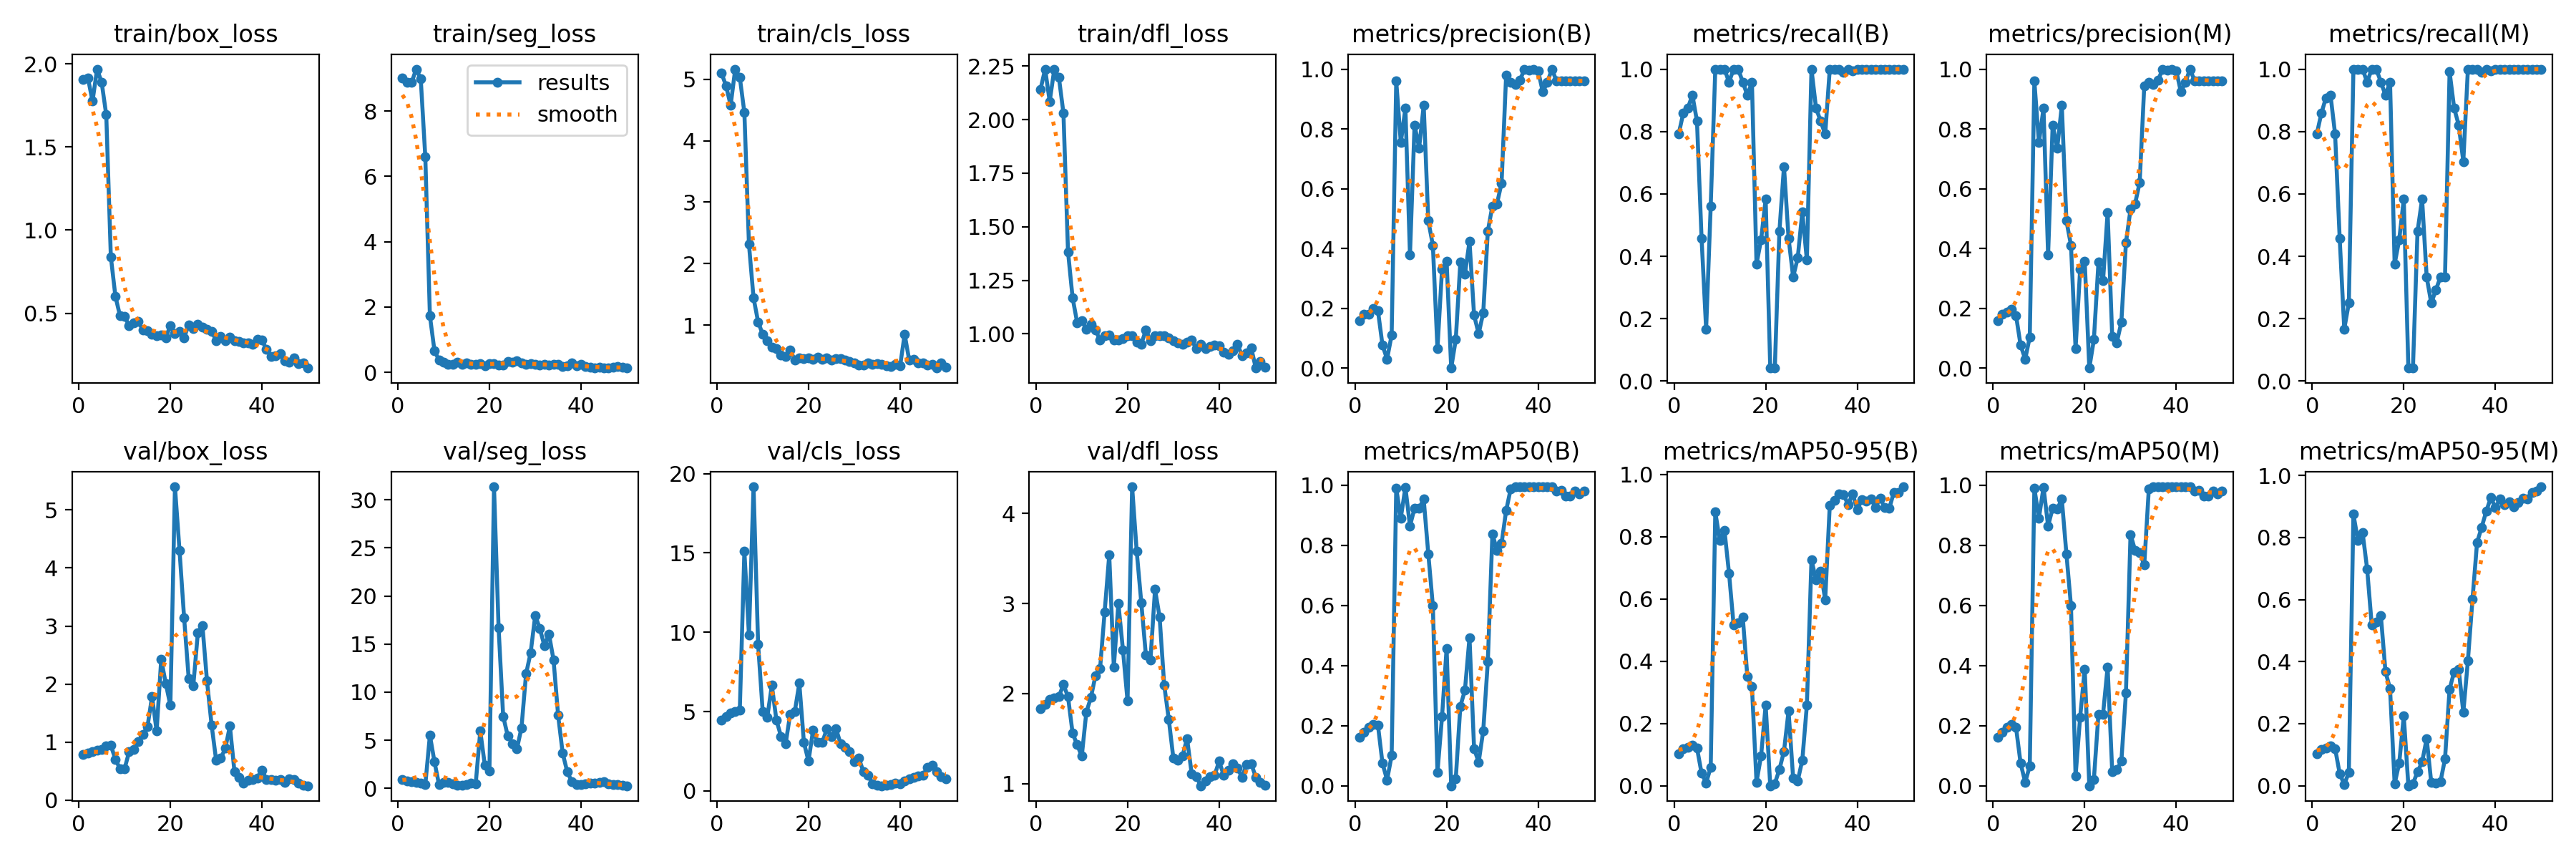

The data file committed next to this chart (first rows):
epoch, time, train/box_loss, train/seg_loss, train/cls_loss, train/dfl_loss, metrics/precision(B), metrics/recall(B), metrics/mAP50(B), metrics/mAP50-95(B), metrics/precision(M), metrics/recall(M), metrics/mAP50(M), metrics/mAP50-95(M), val/box_loss, val/seg_loss, val/cls_loss, val/dfl_loss, lr/pg0, lr/pg1, lr/pg2
1, 9.625, 1.907, 9.008, 5.099, 2.142, 0.1578, 0.7917, 0.1621, 0.1022, 0.1578, 0.7917, 0.1621, 0.1024, 0.7905, 0.8884, 4.465, 1.833, 2e-05, 2e-05, 2e-05
2, 65.23, 1.915, 8.876, 4.894, 2.236, 0.1797, 0.8583, 0.1792, 0.1185, 0.1797, 0.8583, 0.1792, 0.118, 0.8164, 0.7696, 4.67, 1.879, 5.8812e-05, 5.8812e-05, 5.8812e-05
3, 67.44, 1.775, 8.87, 4.575, 2.085, 0.1812, 0.875, 0.1936, 0.1232, 0.1866, 0.9082, 0.1936, 0.1217, 0.8389, 0.6605, 4.915, 1.933, 9.604e-05, 9.604e-05, 9.604e-05
4, 69.7, 1.968, 9.284, 5.165, 2.235, 0.1989, 0.9167, 0.2032, 0.1297, 0.1964, 0.9167, 0.2032, 0.1273, 0.8572, 0.6035, 5.006, 1.953, 0.0001317, 0.0001317, 0.0001317
5, 71.51, 1.887, 8.991, 5.032, 2.198, 0.1932, 0.8333, 0.2027, 0.1214, 0.1758, 0.7917, 0.1937, 0.12, 0.8686, 0.5638, 5.095, 1.967, 0.0001657, 0.0001657, 0.0001657
6, 73.28, 1.693, 6.592, 4.46, 2.031, 0.07641, 0.4583, 0.07457, 0.04067, 0.07641, 0.4583, 0.07457, 0.03962, 0.9374, 0.3869, 15.1, 2.099, 0.0001982, 0.0001982, 0.0001982
7, 75.24, 0.8398, 1.734, 2.314, 1.383, 0.03011, 0.1667, 0.01952, 0.00948, 0.03011, 0.1667, 0.01192, 0.00409, 0.9453, 5.516, 9.814, 1.964, 0.0002291, 0.0002291, 0.0002291
8, 77.15, 0.601, 0.6618, 1.444, 1.168, 0.1109, 0.5616, 0.1007, 0.05927, 0.1042, 0.25, 0.06595, 0.04298, 0.7046, 2.762, 19.17, 1.56, 0.0002584, 0.0002584, 0.0002584
9, 79.02, 0.4854, 0.3732, 1.052, 1.052, 0.96, 1, 0.9902, 0.8787, 0.96, 1, 0.9902, 0.8747, 0.5431, 0.3629, 9.236, 1.431, 0.0002861, 0.0002861, 0.0002861
10, 80.98, 0.4814, 0.3135, 0.8525, 1.062, 0.7542, 1, 0.8912, 0.7866, 0.7542, 1, 0.8912, 0.7896, 0.5425, 0.6166, 5.011, 1.303, 0.0003123, 0.0003123, 0.0003123
11, 82.85, 0.4241, 0.2379, 0.7434, 1.022, 0.8693, 1, 0.9934, 0.8206, 0.8693, 1, 0.9934, 0.8163, 0.8373, 0.6341, 4.651, 1.792, 0.0003368, 0.0003368, 0.0003368
12, 84.73, 0.4434, 0.2425, 0.6437, 1.044, 0.3785, 0.9583, 0.8649, 0.6822, 0.3785, 0.9583, 0.8649, 0.6983, 0.8789, 0.4582, 6.651, 1.956, 0.0003598, 0.0003598, 0.0003598
13, 86.68, 0.4525, 0.3043, 0.6224, 1.018, 0.8129, 1, 0.9237, 0.516, 0.8129, 1, 0.9237, 0.5182, 1.016, 0.3429, 4.456, 2.201, 0.0003812, 0.0003812, 0.0003812
14, 88.62, 0.3973, 0.238, 0.5152, 0.97, 0.7367, 1, 0.924, 0.5229, 0.7367, 1, 0.9217, 0.5274, 1.134, 0.3504, 3.436, 2.277, 0.000401, 0.000401, 0.000401
15, 90.58, 0.3967, 0.2909, 0.4851, 0.9902, 0.8782, 0.9583, 0.9535, 0.5415, 0.8782, 0.9583, 0.9535, 0.5472, 1.266, 0.3782, 2.949, 2.908, 0.0004192, 0.0004192, 0.0004192
16, 92.52, 0.3746, 0.2504, 0.599, 0.994, 0.4927, 0.9167, 0.772, 0.3508, 0.4927, 0.9167, 0.772, 0.3677, 1.786, 0.5183, 4.839, 3.54, 0.0004359, 0.0004359, 0.0004359
17, 94.82, 0.3651, 0.2388, 0.4304, 0.9704, 0.4108, 0.9583, 0.5987, 0.3189, 0.4108, 0.9583, 0.5987, 0.3127, 1.193, 0.4609, 4.985, 2.294, 0.0004509, 0.0004509, 0.0004509
18, 97.1, 0.3688, 0.2747, 0.4673, 0.9713, 0.06487, 0.375, 0.04457, 0.01164, 0.06487, 0.375, 0.03182, 0.00618, 2.422, 5.964, 6.784, 2.999, 0.0004644, 0.0004644, 0.0004644
19, 99.04, 0.353, 0.2006, 0.4544, 0.9776, 0.3306, 0.4528, 0.2297, 0.0961, 0.3306, 0.4528, 0.2289, 0.07294, 2.01, 2.401, 3.049, 2.482, 0.0004763, 0.0004763, 0.0004763
20, 100.9, 0.4268, 0.273, 0.4653, 0.9919, 0.3581, 0.5833, 0.4575, 0.259, 0.3581, 0.5833, 0.3888, 0.2244, 1.633, 1.805, 1.877, 1.916, 0.0004866, 0.0004866, 0.0004866
21, 102.7, 0.3759, 0.2575, 0.4394, 0.9929, 0.00018, 0.04167, 0.00015, 4e-05, 0.00018, 0.04167, 0.00015, 1e-05, 5.396, 31.34, 3.819, 4.298, 0.0004953, 0.0004953, 0.0004953
22, 104.5, 0.389, 0.23, 0.4749, 0.9623, 0.09545, 0.04167, 0.02369, 0.00709, 0.09545, 0.04167, 0.02192, 0.00678, 4.3, 16.71, 3.059, 3.582, 0.0005024, 0.0005024, 0.0005024
23, 106.5, 0.3533, 0.2268, 0.447, 0.9519, 0.354, 0.4799, 0.2647, 0.05224, 0.354, 0.4799, 0.2386, 0.04457, 3.145, 7.484, 3.041, 3.011, 0.000508, 0.000508, 0.000508
24, 108.4, 0.4302, 0.3429, 0.4654, 1.018, 0.3144, 0.6879, 0.3181, 0.1106, 0.2923, 0.5833, 0.2384, 0.07665, 2.1, 5.455, 3.905, 2.428, 0.0005119, 0.0005119, 0.0005119
25, 110.3, 0.4072, 0.322, 0.427, 0.9676, 0.4235, 0.4583, 0.493, 0.24, 0.5208, 0.3333, 0.3957, 0.1517, 1.968, 4.67, 3.419, 2.371, 0.0005143, 0.0005143, 0.0005143
26, 112.3, 0.4358, 0.3549, 0.4515, 0.9903, 0.1768, 0.3333, 0.1237, 0.02462, 0.1057, 0.25, 0.04771, 0.00984, 2.879, 4.083, 3.934, 3.157, 0.0005151, 0.0005151, 0.0005151
27, 114.2, 0.4183, 0.2957, 0.4566, 0.9926, 0.1148, 0.3948, 0.07843, 0.01565, 0.08528, 0.2917, 0.0532, 0.00797, 3.011, 6.306, 2.982, 2.851, 0.0005143, 0.0005143, 0.0005143
28, 116.2, 0.4042, 0.2427, 0.4345, 0.9926, 0.1853, 0.5417, 0.1837, 0.08206, 0.154, 0.3333, 0.08185, 0.01263, 2.052, 11.89, 2.736, 2.097, 0.0005119, 0.0005119, 0.0005119
29, 118, 0.3916, 0.2684, 0.4052, 0.9798, 0.4582, 0.3881, 0.4135, 0.2587, 0.4195, 0.3333, 0.3092, 0.08609, 1.298, 14.1, 2.455, 1.714, 0.000508, 0.000508, 0.000508
30, 119.9, 0.3361, 0.2567, 0.3821, 0.9692, 0.5429, 1, 0.8386, 0.7261, 0.5311, 0.9912, 0.8365, 0.3114, 0.6864, 17.97, 1.859, 1.284, 0.0005024, 0.0005024, 0.0005024
31, 121.9, 0.36, 0.2237, 0.3548, 0.9568, 0.5498, 0.875, 0.7835, 0.6604, 0.5498, 0.875, 0.7835, 0.3671, 0.7216, 16.61, 2.05, 1.259, 0.0004953, 0.0004953, 0.0004953
32, 123.8, 0.3366, 0.2427, 0.3481, 0.9508, 0.6188, 0.8333, 0.8067, 0.6893, 0.6211, 0.8199, 0.7756, 0.3746, 0.8949, 14.83, 1.206, 1.308, 0.0004866, 0.0004866, 0.0004866
33, 126.7, 0.3579, 0.2183, 0.3861, 0.9619, 0.9798, 0.7917, 0.9157, 0.5978, 0.9441, 0.704, 0.7349, 0.2362, 1.278, 16.03, 0.964, 1.499, 0.0004763, 0.0004763, 0.0004763
34, 128.6, 0.3356, 0.2408, 0.3666, 0.9721, 0.9554, 1, 0.9886, 0.9003, 0.9554, 1, 0.9886, 0.4029, 0.4896, 13.35, 0.4666, 1.111, 0.0004644, 0.0004644, 0.0004644
35, 130.6, 0.3293, 0.2433, 0.3744, 0.9307, 0.9483, 1, 0.995, 0.9162, 0.9483, 1, 0.995, 0.6001, 0.3892, 7.607, 0.3606, 1.078, 0.000451, 0.000451, 0.000451
36, 132.5, 0.32, 0.1847, 0.3613, 0.9496, 0.9619, 1, 0.995, 0.938, 0.9619, 1, 0.995, 0.7836, 0.2927, 3.635, 0.3238, 0.9751, 0.0004359, 0.0004359, 0.0004359
37, 134.3, 0.322, 0.2054, 0.3444, 0.9296, 1, 0.9894, 0.995, 0.9349, 1, 0.9894, 0.995, 0.8324, 0.3502, 1.707, 0.353, 1.032, 0.0004193, 0.0004193, 0.0004193
38, 136.3, 0.3138, 0.2898, 0.3281, 0.9406, 0.9966, 1, 0.995, 0.903, 0.9966, 1, 0.995, 0.8841, 0.3615, 0.7013, 0.4084, 1.074, 0.0004011, 0.0004011, 0.0004011
39, 138.3, 0.3449, 0.2104, 0.363, 0.947, 1, 0.9933, 0.995, 0.9378, 1, 0.9933, 0.995, 0.928, 0.3871, 0.381, 0.4905, 1.09, 0.0003813, 0.0003813, 0.0003813
40, 140.2, 0.3382, 0.2399, 0.3341, 0.9431, 0.9936, 1, 0.995, 0.8862, 0.9936, 1, 0.995, 0.8964, 0.5174, 0.3591, 0.458, 1.248, 0.0003599, 0.0003599, 0.0003599
41, 145.3, 0.2814, 0.1818, 0.8501, 0.9152, 0.9238, 1, 0.995, 0.9189, 0.9238, 1, 0.995, 0.9232, 0.3585, 0.4616, 0.6304, 1.093, 0.000337, 0.000337, 0.000337
42, 147.4, 0.2411, 0.1586, 0.4278, 0.9048, 0.9566, 1, 0.995, 0.9134, 0.9566, 1, 0.995, 0.9061, 0.3522, 0.5232, 0.7442, 1.15, 0.0003124, 0.0003124, 0.0003124
43, 149.1, 0.2429, 0.1392, 0.4486, 0.9197, 1, 1, 0.995, 0.9216, 1, 1, 0.995, 0.9145, 0.3456, 0.506, 0.8485, 1.223, 0.0002863, 0.0002863, 0.0002863
44, 150.9, 0.2555, 0.1501, 0.3838, 0.9509, 0.96, 1, 0.9818, 0.8944, 0.96, 1, 0.9818, 0.8986, 0.3553, 0.6097, 0.9346, 1.175, 0.0002586, 0.0002586, 0.0002586
45, 152.6, 0.2138, 0.135, 0.3801, 0.8986, 0.96, 1, 0.9834, 0.923, 0.96, 1, 0.9834, 0.9118, 0.3026, 0.6728, 0.9635, 1.067, 0.0002293, 0.0002293, 0.0002293
46, 154.7, 0.2049, 0.1388, 0.3461, 0.9098, 0.96, 1, 0.965, 0.8931, 0.96, 1, 0.965, 0.926, 0.3705, 0.4531, 1.497, 1.215, 0.0001984, 0.0001984, 0.0001984
47, 157.7, 0.2296, 0.1489, 0.3583, 0.9351, 0.96, 1, 0.965, 0.8912, 0.96, 1, 0.965, 0.9245, 0.3603, 0.3673, 1.64, 1.221, 0.0001659, 0.0001659, 0.0001659
48, 159.7, 0.1981, 0.1852, 0.302, 0.8403, 0.96, 1, 0.9802, 0.9424, 0.96, 1, 0.9802, 0.9459, 0.2918, 0.3574, 1.191, 1.071, 0.0001319, 0.0001319, 0.0001319
49, 161.8, 0.2019, 0.1521, 0.3848, 0.8706, 0.96, 1, 0.9702, 0.941, 0.96, 1, 0.9702, 0.9489, 0.2592, 0.3141, 0.8835, 1.016, 9.6224e-05, 9.6224e-05, 9.6224e-05
50, 163.7, 0.1703, 0.1331, 0.3101, 0.844, 0.96, 1, 0.9802, 0.9598, 0.96, 1, 0.9802, 0.9632, 0.2501, 0.2686, 0.7558, 0.9828, 5.9004e-05, 5.9004e-05, 5.9004e-05
